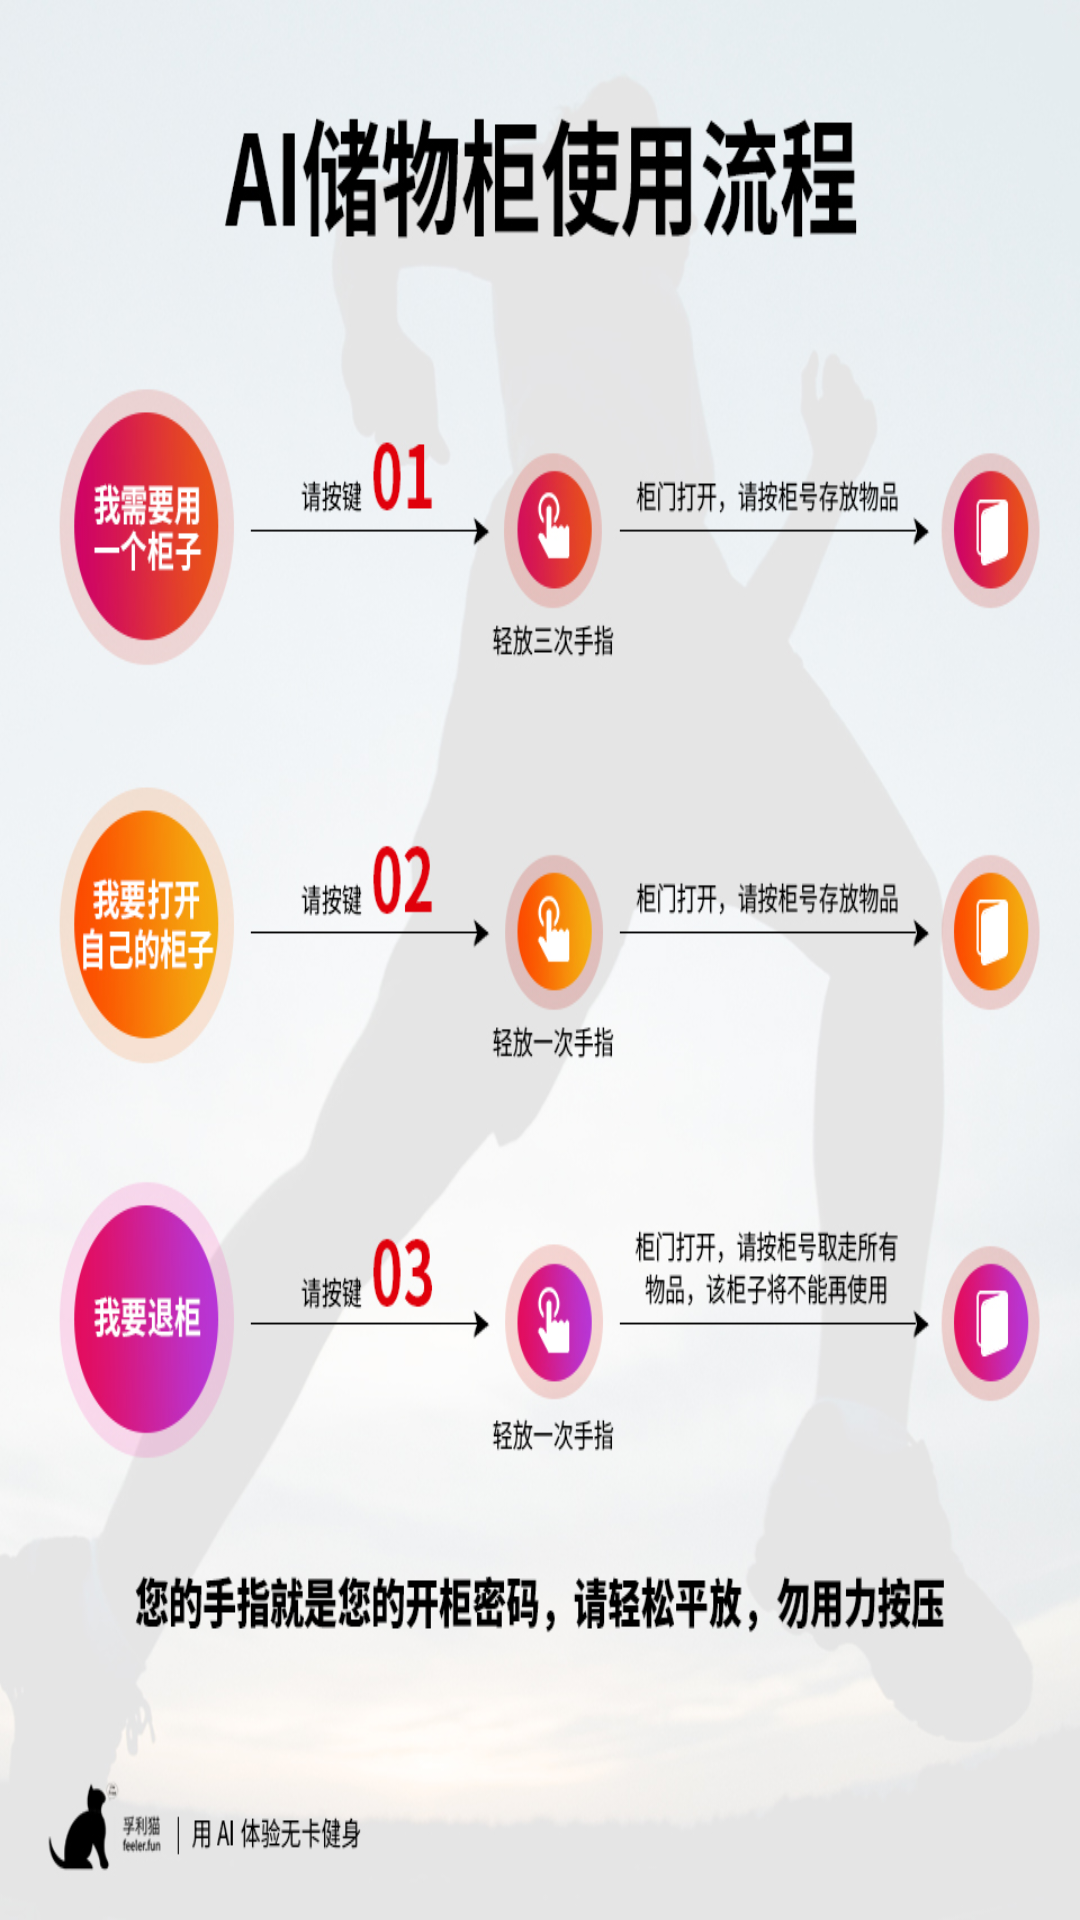

Reconstruct the res/layout file that produces this screen, plus the resources it refers to.
<!-- AndroidManifest.xml: application theme AppTheme -->
<!-- res/layout/layout_img.xml -->
<?xml version="1.0" encoding="utf-8"?>
<LinearLayout xmlns:android="http://schemas.android.com/apk/res/android"
    android:layout_width="match_parent"
    android:layout_height="1000px"
    android:background="@drawable/mg_1">
<EditText
    android:id="@+id/edit_code"
    android:layout_width="wrap_content"
    android:layout_height="wrap_content"
    android:visibility="gone"/>
</LinearLayout>
<!-- resources referenced by this layout -->
<resources>
  <!-- drawable mg_1: jpg bitmap (drawable, 364674 bytes) -->
  <style name="AppTheme" parent="Theme.AppCompat.Light.DarkActionBar">
          
          <item name="colorPrimary">@color/colorPrimary</item>
          <item name="colorPrimaryDark">@color/colorPrimaryDark</item>
          <item name="colorAccent">@color/colorAccent</item>
      </style>
  <!-- not gathered from this repository: default colours our renderer supplied (Android Studio template values) -->
  <color name="colorPrimary">#FF6200EE</color>
  <color name="colorPrimaryDark">#FF3700B3</color>
  <color name="colorAccent">#FF03DAC5</color>
</resources>
